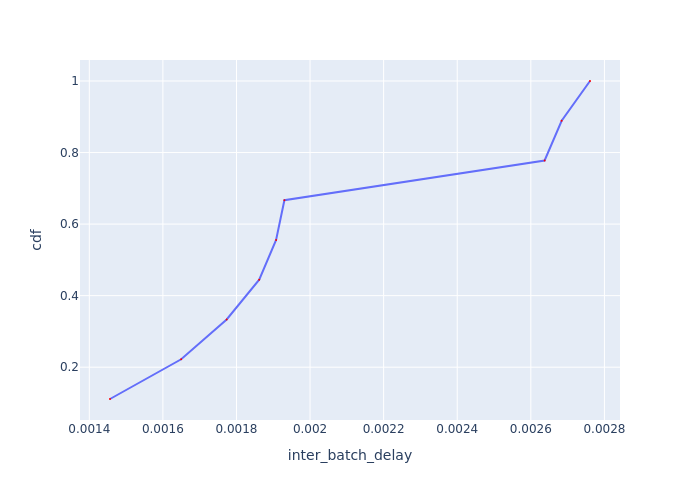

Source data for this figure (header and first rows):
Batch Id, inter_batch_delay, cdf
6, 0.001456, 0.1111
5, 0.00165, 0.2222
2, 0.001773, 0.3333
4, 0.001862, 0.4444
3, 0.001908, 0.5556
1, 0.00193, 0.6667
9, 0.002637, 0.7778
8, 0.002684, 0.8889
7, 0.002761, 1.0
